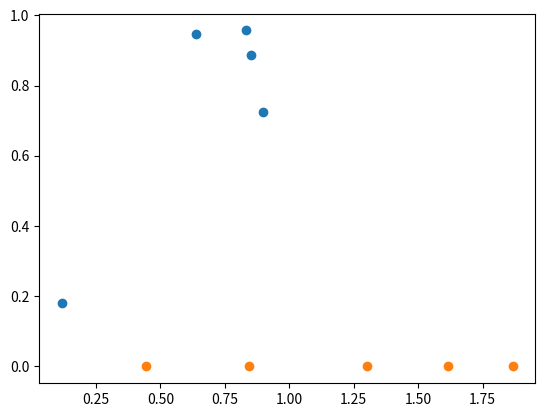

The script that saved this image:
import numpy as np
import matplotlib.pyplot as plt
class K_Means:
    def __init__(self, k=2, tol=0.001, max_iter=300):
        self.k = k
        self.tol = tol
        self.max_iter = max_iter

    def fit(self,data):

        self.centroids = {}

        for i in range(self.k):
            self.centroids[i] = data[i]

        for i in range(self.max_iter):
            self.classifications = {}

            for i in range(self.k):
                self.classifications[i] = []

            for featureset in data:
                distances = [np.linalg.norm(featureset-self.centroids[centroid]) for centroid in self.centroids]
                classification = distances.index(min(distances))
                self.classifications[classification].append(featureset)

            prev_centroids = dict(self.centroids)

            for classification in self.classifications:
                self.centroids[classification] = np.average(self.classifications[classification],axis=0)

            optimized = True

            for c in self.centroids:
                original_centroid = prev_centroids[c]
                current_centroid = self.centroids[c]
                if np.sum((current_centroid-original_centroid)/original_centroid*100.0) > self.tol:
                    print(np.sum((current_centroid-original_centroid)/original_centroid*100.0))
                    optimized = False

            if optimized:
                break

    def predict(self,data):
        distances = [np.linalg.norm(data-self.centroids[centroid]) for centroid in self.centroids]
        classification = distances.index(min(distances))
        return classification

def relu(x):
  x[x<=0] = 0
  x[x>0] = 1
  return x

def SMOTE(input): # input is dict
    Cluster1_data1 = (input[0])[0]
    Cluster1_data2 = (input[0])[1]
    interpolation = Cluster1_data1 + 0.3 * (Cluster1_data2 - Cluster1_data1)
    X = np.array([(input[0])[0], (input[0])[1], (input[1])[0], (input[1])[1], interpolation])
    return X

def get_P(x): # x is a two-dimentional array (num, dim)
    P = np.zeros((x.shape[0], x.shape[0])) + 0.0001
    for i in range(x.shape[0]):
        for j in range(x.shape[0]):
            P[i,j] = np.exp(-1 * np.sum(np.square(x[i,:] - x[j,:])) / 2 / (np.var(x[i, :]) + 0.01))
        P[i,:] = P[i,:] / (np.sum(P[i,:]) - P[i,i])
    return P

def get_Q(x): # x is a two-dimentional array (num, dim)
    Q = np.zeros((x.shape[0], x.shape[0])) + 0.0001
    for i in range(x.shape[0]):
        for j in range(x.shape[0]):
            Q[i,j] = np.exp(-1 * np.sum(np.square(x[i,:] - x[j,:])) / 2)
        Q[i,:] = Q[i,:] / (np.sum(Q[i,:]) - Q[i,i])
    return Q

def pca(data, target_dim):
    normolized = data - np.sum(data, 0) / data.shape[0]
    covX = np.cov(normolized.T)
    val, vector = np.linalg.eig(covX)
    indice = np.argsort(-val)
    took_vector = np.matrix(vector[indice[:target_dim], :])  # dim~[target_dim,original_dim]
    W = took_vector.T  # dim~[original_dim,target_dim]
    final_data = normolized * W
    return final_data

def AutoEncoder(x):
    latent_dim = 1

    Encoder_weight = np.random.rand(x.shape[1], latent_dim)
    Encoder_bias = np.random.rand(x.shape[0], latent_dim)

    Decoder_weight = np.random.rand(latent_dim, x.shape[1])
    Decoder_bias = np.random.rand(x.shape[0], x.shape[1])

    print('weight of encoder is : ', np.around(Encoder_weight, decimals=2))
    print('bias of encoder is : ', np.around(Encoder_bias, decimals=2))
    print('weight of dencoder is : ', np.around(Decoder_weight, decimals=2))
    print('bias of dencoder is : ', np.around(Decoder_bias, decimals=2))

    # Encoder
    latent = np.dot(x , Encoder_weight) + Encoder_bias

    # Decoder
    rec = np.dot(latent , Decoder_weight) + Decoder_bias

    return rec, latent

x = np.random.rand(4,2)
print('the input data is : ', x)

model = K_Means()
model.fit(x)
X = SMOTE(model.classifications)
print('the data after SMOTE is : ', X)

Y, latent = AutoEncoder(X)
print('the output of AE is : ', Y)

# # data is fixed
# x = np.array([[1,0.92], [0.26,0.94], [0.84,0.08], [0.08,0.32]])
# X = np.array([[1,0.92], [0.26,0.94], [0.84,0.08], [0.08,0.32], [0.07,0.32]])
# Y = np.array([[0.22,0.76], [0.69,0.5], [0.58,0.72], [0.09,0.38], [0.4,0.57]])

P = get_P(x)
P[P>1] = 1
print('P matrix is : ', np.around(P, decimals=2))

Q = get_Q(Y)
print('Q matrix is : ', np.around(Q, decimals=2))

U = pca(P, 3)
U = pca(U.T, 3)
print('U matrix is : ', np.around(U, decimals=2))

V = pca(Q, 3)
V = pca(V.T, 3)
print('V matrix is : ', np.around(V, decimals=2))

model = K_Means()
model.fit(latent)
centroids = model.centroids # is a dict
print('centroids are : ', centroids)
centroids = np.squeeze(np.array([centroids[0], centroids[1]]))
latent_plot = latent
print('latents are : ', latent)

latent = np.squeeze(latent)

W_matrix = np.zeros((len(latent), len(centroids)))
for i in range(len(latent)):
    for j in range(len(centroids)):
        W_matrix[i,j] = np.linalg.norm(latent[i] - centroids[j])

print('W matrix is : ', np.around(W_matrix, decimals=2))
alpha = 0.5
G_matrix = np.exp(-1 * alpha * W_matrix)
G_matrix = G_matrix.T / np.sum(G_matrix, axis=1)
print('G matrix is : ', np.around(G_matrix, decimals=2))

y_plot = np.zeros((len(latent_plot)))
plt.scatter(X[:,0], X[:,1])
plt.scatter(latent_plot, y_plot)
plt.plot()
plt.show()
